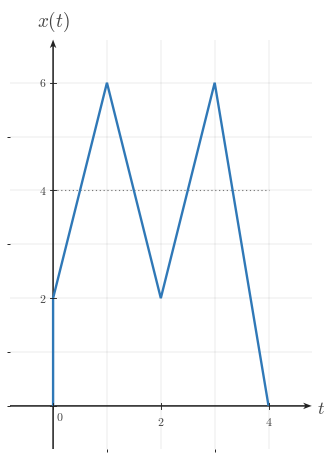

Python code for this plot: (Note: this script raises an exception after producing the figure.)
from __future__ import annotations

from pathlib import Path

import numpy as np
import matplotlib.pyplot as plt
from matplotlib import rcParams
from matplotlib.ticker import MultipleLocator

"""Reusable matplotlib/numpy boilerplate for Continuous-Time Signal Basics images.

This module provides shared style constants and helper functions for topic-image
workers. It does not generate or save a specific image by itself.
"""

# ---------------------------------------------------------------------------
# Module/session metadata
# ---------------------------------------------------------------------------
COURSE_NAME = "Continuous Time Signal Processing"
COURSE_CODE = "CTS"
COURSE_ID = "EE01"
UNIT_NUMBER = 1
UNIT_NAME = "Unit 1"
MODULE_ID = "EE01-M01-01"
MODULE_NUMBER = "1.1"
MODULE_NAME = "Continuous-Time Signal Basics"


# ---------------------------------------------------------------------------
# Canonical geometry / typography
# ---------------------------------------------------------------------------
CANONICAL_DPI = 300
PX_PER_DATA_UNIT = 150
INCHES_PER_DATA_UNIT = PX_PER_DATA_UNIT / CANONICAL_DPI

MARGIN_LEFT_PX = 115
MARGIN_RIGHT_PX = 120
MARGIN_BOTTOM_PX = 95
MARGIN_TOP_PX = 110


# ---------------------------------------------------------------------------
# Style palette
# ---------------------------------------------------------------------------
def _configure_global_style() -> None:
    rcParams.update({
        "mathtext.fontset": "cm",
        "font.family": "serif",
        "figure.facecolor": "white",
        "savefig.facecolor": "white",
        "axes.facecolor": "white",
        "axes.spines.top": False,
        "axes.spines.right": False,
        "axes.spines.left": False,
        "axes.spines.bottom": False,
    })


SIGNAL_COLOR = "#2f78b7"
AXIS_COLOR = "#222222"
LABEL_COLOR = "#444444"
TICK_LABEL_COLOR = "#444444"
GRID_COLOR = "#000000"
GUIDE_COLOR = "#777777"
ANNOTATION_COLOR = "#555555"


# ---------------------------------------------------------------------------
# Typographic and drawing scales
# ---------------------------------------------------------------------------
def px_to_pt(px: float) -> float:
    return px * 72 / CANONICAL_DPI


def px_to_data(px: float) -> float:
    return px / PX_PER_DATA_UNIT


TICK_LABEL_SIZE = px_to_pt(35.6)
AXIS_LABEL_SIZE = px_to_pt(53.3)
TOP_LABEL_SIZE = px_to_pt(57.8)
ANNOTATION_SIZE = px_to_pt(33.3)

TICK_HALF_LEN = px_to_data(8.25)
X_TICK_LABEL_Y = -px_to_data(24)
Y_TICK_LABEL_X = px_to_data(18)
ORIGIN_LABEL_X = px_to_data(9)
ORIGIN_LABEL_Y = -px_to_data(12)
X_AXIS_LABEL_X_PAD = px_to_data(15)
X_AXIS_LABEL_Y = -px_to_data(4.5)
Y_AXIS_LABEL_Y_PAD = px_to_data(18)

SIGNAL_LW = px_to_pt(7.1)
SMOOTH_SIGNAL_LW = px_to_pt(5.2)
AXIS_LW = px_to_pt(4.3)
TICK_LW = px_to_pt(2.7)
GRID_LW = px_to_pt(1.3)
GUIDE_LW = px_to_pt(3.3)
ANNOTATION_LW = px_to_pt(2.9)

OPEN_MARKER_SIZE = px_to_pt(20.0)
CLOSED_MARKER_SIZE = px_to_pt(17.8)
ENDPOINT_EDGEWIDTH = px_to_pt(5.1)

AXIS_ARROW_SHAFT_WIDTH_DATA = px_to_data(4.3)
AXIS_ARROW_KW = dict(
    angles="xy",
    scale_units="xy",
    scale=1,
    units="xy",
    width=AXIS_ARROW_SHAFT_WIDTH_DATA,
    headwidth=4.2,
    headlength=5.5,
    headaxislength=4.3,
    color=AXIS_COLOR,
    pivot="tail",
    clip_on=False,
)


# Initialize defaults on import.
_configure_global_style()


# ---------------------------------------------------------------------------
# Figure + axis helpers
# ---------------------------------------------------------------------------
def make_ct_signal_figure(
    xlim: tuple[float, float],
    ylim: tuple[float, float],
    *,
    dpi: int = CANONICAL_DPI,
    constrained_layout: bool = True,
):
    x_range = xlim[1] - xlim[0]
    y_range = ylim[1] - ylim[0]

    axes_w_px = x_range * PX_PER_DATA_UNIT
    axes_h_px = y_range * PX_PER_DATA_UNIT
    fig_w_px = MARGIN_LEFT_PX + axes_w_px + MARGIN_RIGHT_PX
    fig_h_px = MARGIN_BOTTOM_PX + axes_h_px + MARGIN_TOP_PX

    fig, ax = plt.subplots(
        figsize=(fig_w_px / dpi, fig_h_px / dpi),
        dpi=dpi,
        facecolor="white",
        constrained_layout=constrained_layout,
    )
    return fig, ax


def math_label(value) -> str:
    if isinstance(value, str):
        return value
    numeric_value = float(value)
    if np.isclose(numeric_value, round(numeric_value)):
        return rf"${int(round(numeric_value))}$"
    return rf"${numeric_value:g}$"


def setup_ct_signal_axes(
    ax,
    *,
    xlim: tuple[float, float],
    ylim: tuple[float, float],
    xticks: list[float],
    yticks: list[float],
    x_axis_label: str = r"$t$",
    y_axis_label: str = r"$x(t)$",
    show_grid: bool = True,
    show_origin: bool = True,
    y_tick_label_side: str = "left",
    x_minor_grid_step: float = 1,
    y_minor_grid_step: float = 1,
    equal_aspect: bool = True,
    grid_alpha: float = 0.18,
):
    ax.set_xlim(*xlim)
    ax.set_ylim(*ylim)

    if equal_aspect:
        ax.set_aspect("equal", adjustable="box")

    ax.set_xticks(xticks)
    ax.set_yticks(yticks)
    ax.xaxis.set_minor_locator(MultipleLocator(x_minor_grid_step))
    ax.yaxis.set_minor_locator(MultipleLocator(y_minor_grid_step))

    if show_grid:
        ax.grid(True, which="both", linewidth=GRID_LW, alpha=grid_alpha, color=GRID_COLOR)
        ax.set_axisbelow(True)

    # Draw a small origin tick cross whenever 0 is one of the requested major ticks.
    if any(abs(t) < 1e-12 for t in xticks) or any(abs(y) < 1e-12 for y in yticks):
        ax.plot([-TICK_HALF_LEN, TICK_HALF_LEN], [0, 0], color=AXIS_COLOR, lw=TICK_LW, zorder=5)
        ax.plot([0, 0], [-TICK_HALF_LEN, TICK_HALF_LEN], color=AXIS_COLOR, lw=TICK_LW, zorder=5)

    for spine in ax.spines.values():
        spine.set_visible(False)

    ax.tick_params(
        left=False,
        bottom=False,
        labelleft=False,
        labelbottom=False,
    )

    x_axis_start, x_axis_end = xlim
    y_axis_start, y_axis_end = ylim

    # Axes with arrowheads on positive ends only.
    ax.quiver(
        x_axis_start,
        0,
        x_axis_end - x_axis_start,
        0,
        **AXIS_ARROW_KW,
    )
    ax.quiver(
        0,
        y_axis_start,
        0,
        y_axis_end - y_axis_start,
        **AXIS_ARROW_KW,
    )

    # Centered x-axis ticks and labels.
    for t in xticks:
        if abs(t) < 1e-12:
            continue
        ax.plot([t, t], [-TICK_HALF_LEN, TICK_HALF_LEN], color=AXIS_COLOR, lw=TICK_LW, zorder=5)
        ax.text(
            t,
            X_TICK_LABEL_Y,
            math_label(t),
            fontsize=TICK_LABEL_SIZE,
            ha="center",
            va="top",
            color=TICK_LABEL_COLOR,
            zorder=6,
        )

    # Centered y-axis ticks and labels.
    for y in yticks:
        if abs(y) < 1e-12:
            continue
        ax.plot(
            [-TICK_HALF_LEN, TICK_HALF_LEN],
            [y, y],
            color=AXIS_COLOR,
            lw=TICK_LW,
            zorder=5,
        )

        if y_tick_label_side == "right":
            ax.text(
                Y_TICK_LABEL_X,
                y,
                math_label(y),
                fontsize=TICK_LABEL_SIZE,
                ha="left",
                va="center",
                color=TICK_LABEL_COLOR,
                zorder=6,
            )
        else:
            ax.text(
                -Y_TICK_LABEL_X,
                y,
                math_label(y),
                fontsize=TICK_LABEL_SIZE,
                ha="right",
                va="center",
                color=TICK_LABEL_COLOR,
                zorder=6,
            )

    if show_origin:
        ax.text(
            ORIGIN_LABEL_X,
            ORIGIN_LABEL_Y,
            r"$0$",
            fontsize=TICK_LABEL_SIZE,
            ha="left",
            va="top",
            color=TICK_LABEL_COLOR,
            zorder=6,
        )

    ax.text(
        x_axis_end + X_AXIS_LABEL_X_PAD,
        X_AXIS_LABEL_Y,
        x_axis_label,
        fontsize=AXIS_LABEL_SIZE,
        ha="left",
        va="center",
        color=LABEL_COLOR,
        clip_on=False,
    )

    ax.text(
        0,
        y_axis_end + Y_AXIS_LABEL_Y_PAD,
        y_axis_label,
        fontsize=TOP_LABEL_SIZE,
        ha="center",
        va="bottom",
        color=LABEL_COLOR,
        clip_on=False,
    )


def plot_signal(
    ax,
    t: np.ndarray | list[float],
    x: np.ndarray | list[float],
    *,
    linewidth: float = SIGNAL_LW,
    color: str = SIGNAL_COLOR,
    zorder: int = 4,
) -> None:
    ax.plot(
        t,
        x,
        color=color,
        linewidth=linewidth,
        solid_capstyle="butt",
        solid_joinstyle="miter",
        zorder=zorder,
    )


def plot_smooth_signal(
    ax,
    t: np.ndarray | list[float],
    x: np.ndarray | list[float],
    *,
    linewidth: float = SMOOTH_SIGNAL_LW,
    color: str = SIGNAL_COLOR,
    zorder: int = 4,
) -> None:
    ax.plot(
        t,
        x,
        color=color,
        linewidth=linewidth,
        solid_capstyle="round",
        zorder=zorder,
    )


def draw_open_endpoint(ax, t0: float, x0: float, *, color: str = SIGNAL_COLOR) -> None:
    ax.plot(
        t0,
        x0,
        marker="o",
        markersize=OPEN_MARKER_SIZE,
        markerfacecolor="white",
        markeredgecolor=color,
        markeredgewidth=ENDPOINT_EDGEWIDTH,
        linestyle="None",
        zorder=6,
    )


def draw_closed_endpoint(ax, t0: float, x0: float, *, color: str = SIGNAL_COLOR) -> None:
    ax.plot(
        t0,
        x0,
        marker="o",
        markersize=CLOSED_MARKER_SIZE,
        markerfacecolor=color,
        markeredgecolor=color,
        markeredgewidth=ENDPOINT_EDGEWIDTH,
        linestyle="None",
        zorder=6,
    )


def draw_dotted_guide(ax, x_values, y_values, *, color: str = GUIDE_COLOR) -> None:
    ax.plot(
        x_values,
        y_values,
        color=color,
        linewidth=GUIDE_LW,
        linestyle=(0, (1.1, 2.4)),
        zorder=3,
    )


def save_figure(fig, output_path: str | Path, *, dpi: int = CANONICAL_DPI) -> None:
    path = Path(output_path)
    path.parent.mkdir(parents=True, exist_ok=True)
    fig.savefig(path, dpi=dpi, facecolor="white", bbox_inches="tight")

def draw_horizontal_bracket(ax, x0, x1, y, *, label=None, color=ANNOTATION_COLOR):
    cap = px_to_data(9)
    ax.plot([x0, x1], [y, y], color=color, linewidth=ANNOTATION_LW, zorder=5)
    ax.plot([x0, x0], [y - cap, y + cap], color=color, linewidth=ANNOTATION_LW, zorder=5)
    ax.plot([x1, x1], [y - cap, y + cap], color=color, linewidth=ANNOTATION_LW, zorder=5)
    if label is not None:
        ax.text(
            (x0 + x1) / 2,
            y - px_to_data(16),
            label,
            fontsize=ANNOTATION_SIZE,
            ha='center',
            va='top',
            color=color,
        )


def draw_vertical_bracket(ax, x, y0, y1, *, label=None, color=ANNOTATION_COLOR):
    cap = px_to_data(9)
    ax.plot([x, x], [y0, y1], color=color, linewidth=ANNOTATION_LW, zorder=5)
    ax.plot([x - cap, x + cap], [y0, y0], color=color, linewidth=ANNOTATION_LW, zorder=5)
    ax.plot([x - cap, x + cap], [y1, y1], color=color, linewidth=ANNOTATION_LW, zorder=5)
    if label is not None:
        ax.text(
            x + px_to_data(12),
            (y0 + y1) / 2,
            label,
            fontsize=ANNOTATION_SIZE,
            ha='left',
            va='center',
            color=color,
        )

OUTPUT_PATH = Path('/home/jake/Developer/MA/PIPELINE/Electrical-and-Computer-Engineering/2-Build-Lessons/4-Image-Generation/1-Outputs/Continuous-Time-Signal-Processing/1.1--continuous-time-signal-basics-Images/images/l006-s003-qg-q001-q001.png')

def main():
    xlim = (-0.8, 4.8)
    ylim = (-0.8, 6.8)
    xticks = [0, 2, 4]
    yticks = [2, 4, 6]

    fig, ax = make_ct_signal_figure(xlim, ylim)
    setup_ct_signal_axes(ax, xlim=xlim, ylim=ylim, xticks=xticks, yticks=yticks)

    t = np.array([0, 0, 1, 2, 3, 4], dtype=float)
    x = np.array([0, 2, 6, 2, 6, 0], dtype=float)
    plot_signal(ax, t, x)
    draw_dotted_guide(ax, [0, 4], [4, 4])

    save_figure(fig, OUTPUT_PATH)
    plt.close(fig)

if __name__ == "__main__":
    main()
